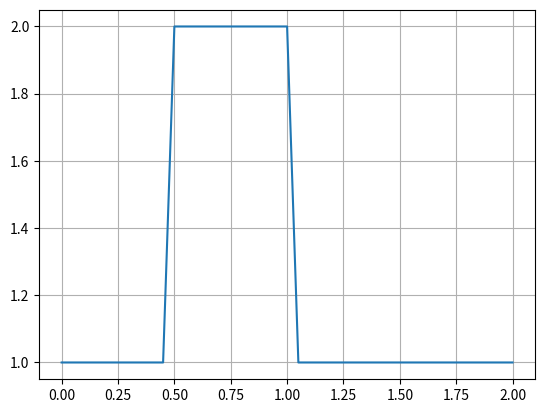

Source code (Python):
import numpy as np
import matplotlib.pyplot as plt
import time, sys


nx = 41
domain = np.linspace(0,2,nx)
dx = 2 / (nx-1)
nt = 25
dt = 0.025
c = 1

u = np.ones(nx)
u[int(0.5 / dx): int(1 / dx +1)] = 2
plt.plot(domain,u)


un = np.ones(nx)
for n in range(nt):
    un = u.copy()
    for i in range(1,nx):
        #for i in range(nx):
            u[i] = un[i] - c*dt/dx*(un[i] - un[i-1])
    
    #if(n%2 ==0):
        #plt.plot(domain,u)
        
    

        
        
        
#plt.plot(domain,u)
plt.grid()
